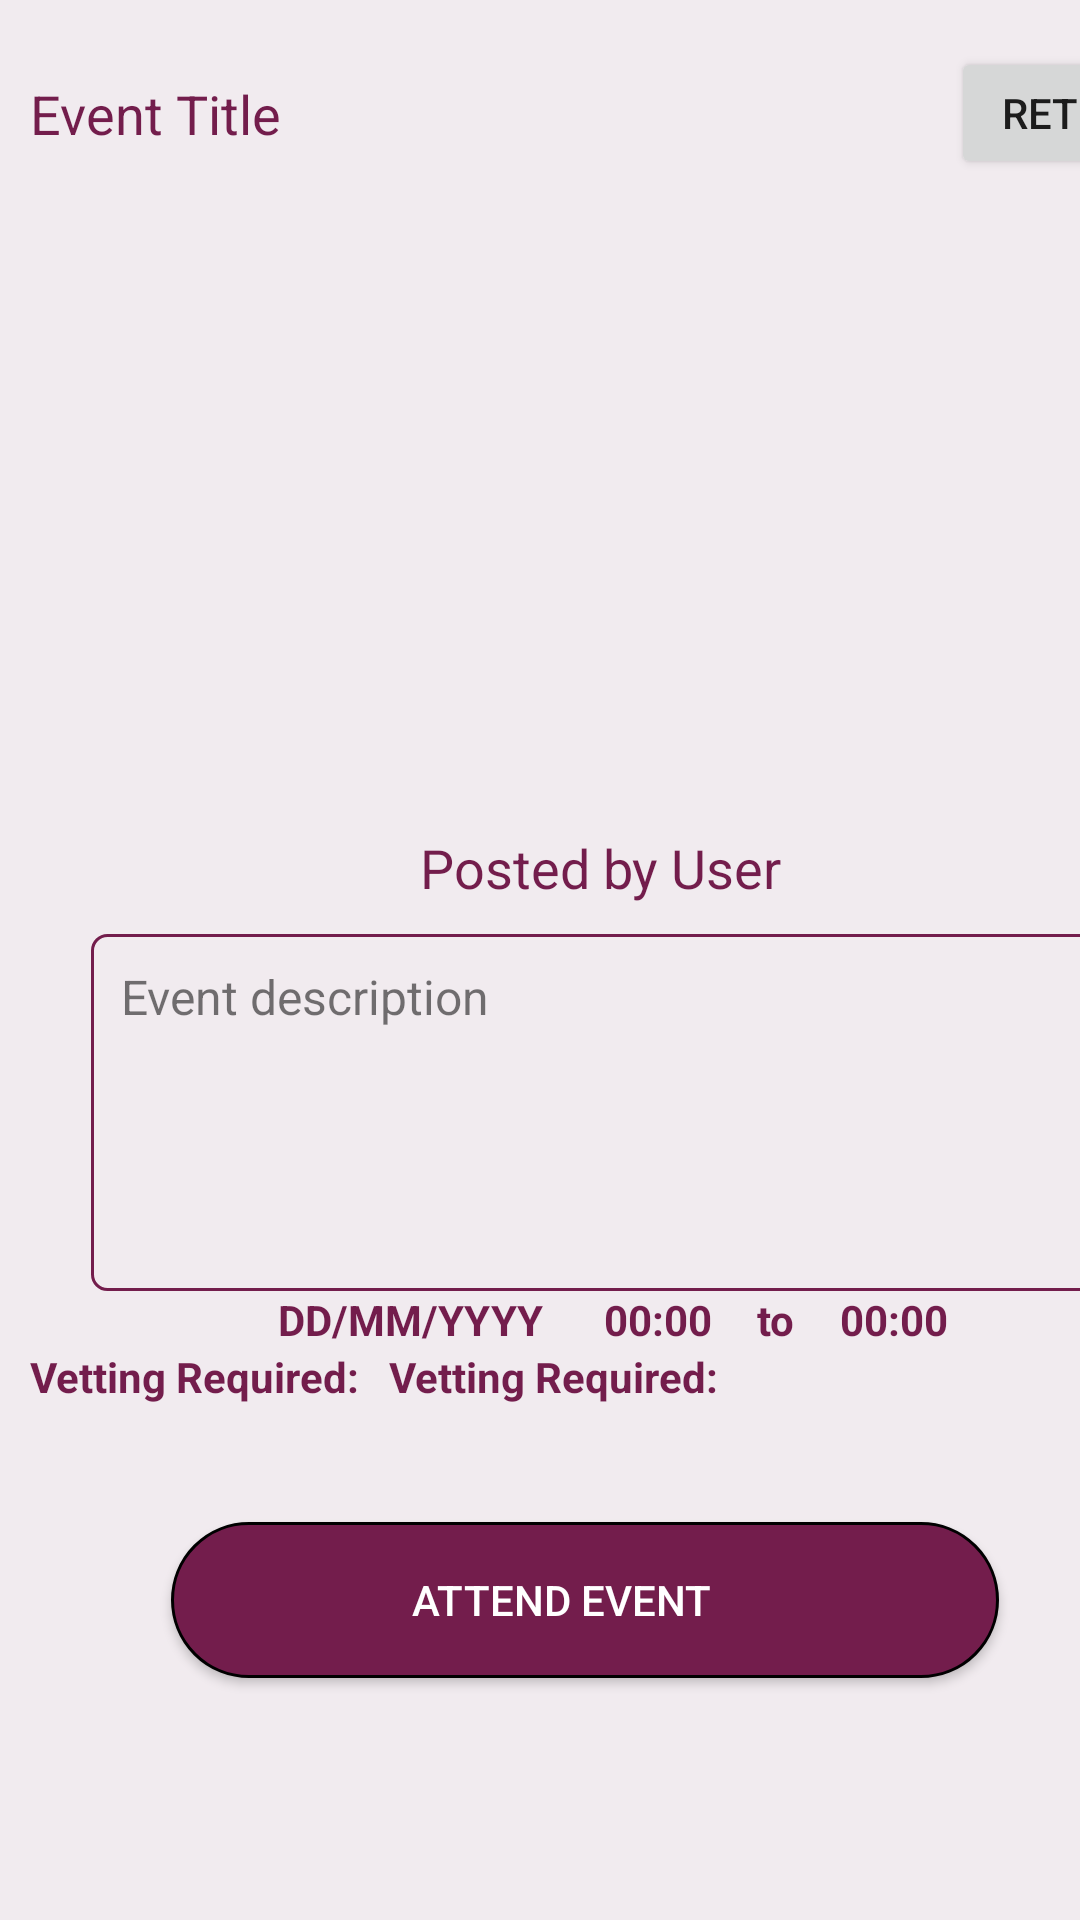

The Android layout XML behind this screen, and the referenced resources:
<!-- AndroidManifest.xml: application theme AppTheme -->
<!-- res/layout/activity_event_details.xml -->
<?xml version="1.0" encoding="utf-8"?>
<android.support.constraint.ConstraintLayout xmlns:android="http://schemas.android.com/apk/res/android"
    xmlns:app="http://schemas.android.com/apk/res-auto"
    xmlns:tools="http://schemas.android.com/tools"
    android:layout_width="match_parent"
    android:layout_height="match_parent"
    android:background="@color/backgroundPostrow"
    tools:context=".Activities.PostDetailsActivity">


    <LinearLayout
        android:layout_width="409dp"
        android:layout_height="651dp"
        android:layout_marginTop="50dp"
        android:layout_marginBottom="8dp"
        android:orientation="vertical"
        app:layout_constraintBottom_toBottomOf="parent"
        app:layout_constraintLeft_toLeftOf="parent"
        app:layout_constraintTop_toTopOf="parent">

        <LinearLayout
            android:layout_width="match_parent"
            android:layout_height="wrap_content"
            android:orientation="vertical">

            <LinearLayout
                android:layout_width="wrap_content"
                android:layout_height="wrap_content"
                android:orientation="horizontal">

                <TextView
                    android:id="@+id/eventTitleDetails"
                    android:layout_width="187dp"
                    android:layout_height="wrap_content"
                    android:padding="10dp"
                    android:text="@string/eventTitle"
                    android:textColor="@color/colorPurpleRed"
                    android:textSize="18sp" />

                <LinearLayout
                    android:layout_width="217dp"
                    android:layout_height="wrap_content">

                    <Button
                        android:id="@+id/btnReturn"
                        android:layout_width="wrap_content"
                        android:layout_height="44dp"
                        android:layout_marginLeft="130dp"
                        android:layout_weight="20"
                        android:text="Return" />
                </LinearLayout>


            </LinearLayout>


            <ImageView
                android:id="@+id/eventImageViewDetails"
                android:layout_width="319dp"
                android:layout_height="192dp"
                android:layout_gravity="center_horizontal"
                android:layout_marginTop="15dp"
                app:srcCompat="@mipmap/add_btn" />
        </LinearLayout>

        <LinearLayout
            android:layout_width="match_parent"
            android:layout_height="wrap_content">

            <TextView
                android:id="@+id/eventDetailUser"
                android:layout_width="wrap_content"
                android:layout_height="wrap_content"
                android:layout_marginLeft="130dp"
                android:padding="10dp"
                android:text="Posted by User"
                android:textColor="@color/colorPurpleRed"
                android:textSize="18sp" />

        </LinearLayout>

        <TextView
            android:id="@+id/eventDescriptionDetailsRow"
            android:layout_width="348dp"
            android:layout_height="119dp"
            android:layout_alignParentStart="true"
            android:layout_alignParentBottom="true"
            android:layout_gravity="center_horizontal"
            android:background="@drawable/input_outline"
            android:padding="10dp"
            android:text="Event description"
            android:textSize="16sp" />

        <LinearLayout
            android:layout_width="wrap_content"
            android:layout_height="wrap_content"
            android:layout_gravity="center_horizontal"
            android:orientation="horizontal">

            <TextView
                android:id="@+id/eventDate"
                android:layout_width="match_parent"
                android:layout_height="wrap_content"
                android:text="@string/date"
                android:textColor="@color/colorPurpleRed"
                android:textStyle="bold" />

            <TextView
                android:id="@+id/startFrom"
                android:layout_width="match_parent"
                android:layout_height="wrap_content"
                android:layout_marginLeft="20dp"
                android:text="@string/fromTime"
                android:textColor="@color/colorPurpleRed"
                android:textStyle="bold" />

            <TextView
                android:id="@+id/toTo"
                android:layout_width="match_parent"
                android:layout_height="wrap_content"
                android:layout_marginLeft="15dp"
                android:text="to"
                android:textColor="@color/colorPurpleRed"
                android:textStyle="bold" />

            <TextView
                android:id="@+id/endTime"
                android:layout_width="match_parent"
                android:layout_height="wrap_content"
                android:layout_marginLeft="15dp"
                android:text="@string/toTime"
                android:textColor="@color/colorPurpleRed"
                android:textStyle="bold" />


        </LinearLayout>

        <LinearLayout
            android:layout_width="wrap_content"
            android:layout_height="wrap_content"
            android:orientation="horizontal">
            <TextView
                android:id="@+id/vettintxt"
                android:layout_width="match_parent"
                android:layout_height="wrap_content"
                android:layout_gravity="center_horizontal"
                android:layout_marginLeft="10dp"
                android:text="@string/askVetting"
                android:textColor="@color/colorPurpleRed"
                android:textStyle="bold" />
            <TextView
                android:id="@+id/vetting"
                android:layout_width="match_parent"
                android:layout_height="wrap_content"
                android:layout_gravity="center_horizontal"
                android:layout_marginLeft="10dp"
                android:text="@string/askVetting"
                android:textColor="@color/colorPurpleRed"
                android:textStyle="bold" />
        </LinearLayout>


        <LinearLayout
            android:layout_width="311dp"
            android:layout_height="89dp"
            android:layout_gravity="center_horizontal"
            android:layout_marginTop="20dp"
            android:orientation="vertical">

            <View
                android:id="@+id/shadow"
                android:layout_width="match_parent"
                android:layout_height="4dp"
                android:layout_marginStart="4dp"
                android:layout_marginBottom="15dp"
                android:background="@drawable/top_shadow" />

            <Button
                android:id="@+id/sendButton"
                android:layout_width="276dp"
                android:layout_height="52dp"
                android:layout_alignTop="@+id/newCommentContainer"
                android:layout_alignEnd="@+id/newCommentContainer"
                android:layout_gravity="center_vertical"
                android:layout_marginStart="8dp"
                android:layout_marginEnd="8dp"
                android:layout_marginBottom="15dp"
                android:background="@drawable/oval"
                android:minWidth="0dp"
                android:paddingRight="16dp"
                android:text="@string/attendEvent"
                android:textColor="@android:color/white" />

        </LinearLayout>


    </LinearLayout>





</android.support.constraint.ConstraintLayout>
<!-- resources referenced by this layout -->
<resources>
  <color name="backgroundPostrow">#10731D4c</color>
  <color name="colorPurpleRed">#731D4C</color>
  <!-- drawable input_outline (drawable) -->
  <?xml version="1.0" encoding="utf-8"?>
  <shape xmlns:android="http://schemas.android.com/apk/res/android">
  
      <stroke android:color="@color/colorPurpleRed"
          android:width="1dp"/>
      <corners android:radius="5dp"/>
  
  </shape>
  <!-- drawable oval (drawable) -->
  <?xml version="1.0" encoding="UTF-8"?>
  <shape xmlns:android="http://schemas.android.com/apk/res/android">
      <corners android:radius="30dp" />
      <stroke android:color="#000000" android:width="1dp" />
      <solid android:color="@color/colorPurpleRed" />
  </shape>
  <string name="askVetting">Vetting Required: </string>
  <string name="attendEvent">Attend Event</string>
  <string name="date">DD/MM/YYYY</string>
  <string name="eventTitle">Event Title</string>
  <string name="fromTime">00:00</string>
  <string name="toTime">00:00</string>
  <style name="AppTheme" parent="Theme.AppCompat.Light.DarkActionBar">
          
          <item name="colorPrimary">@color/backgroundPink</item>
          <item name="colorPrimaryDark">@color/colorPrimaryDark</item>
          <item name="colorAccent">@color/wineRed</item>
          <item name="actionMenuTextColor">@color/wineRed</item>
  
      </style>
  <color name="backgroundPink">#40731D4c</color>
  <color name="colorPrimaryDark">#00574B</color>
  <color name="wineRed">#980000</color>
</resources>
